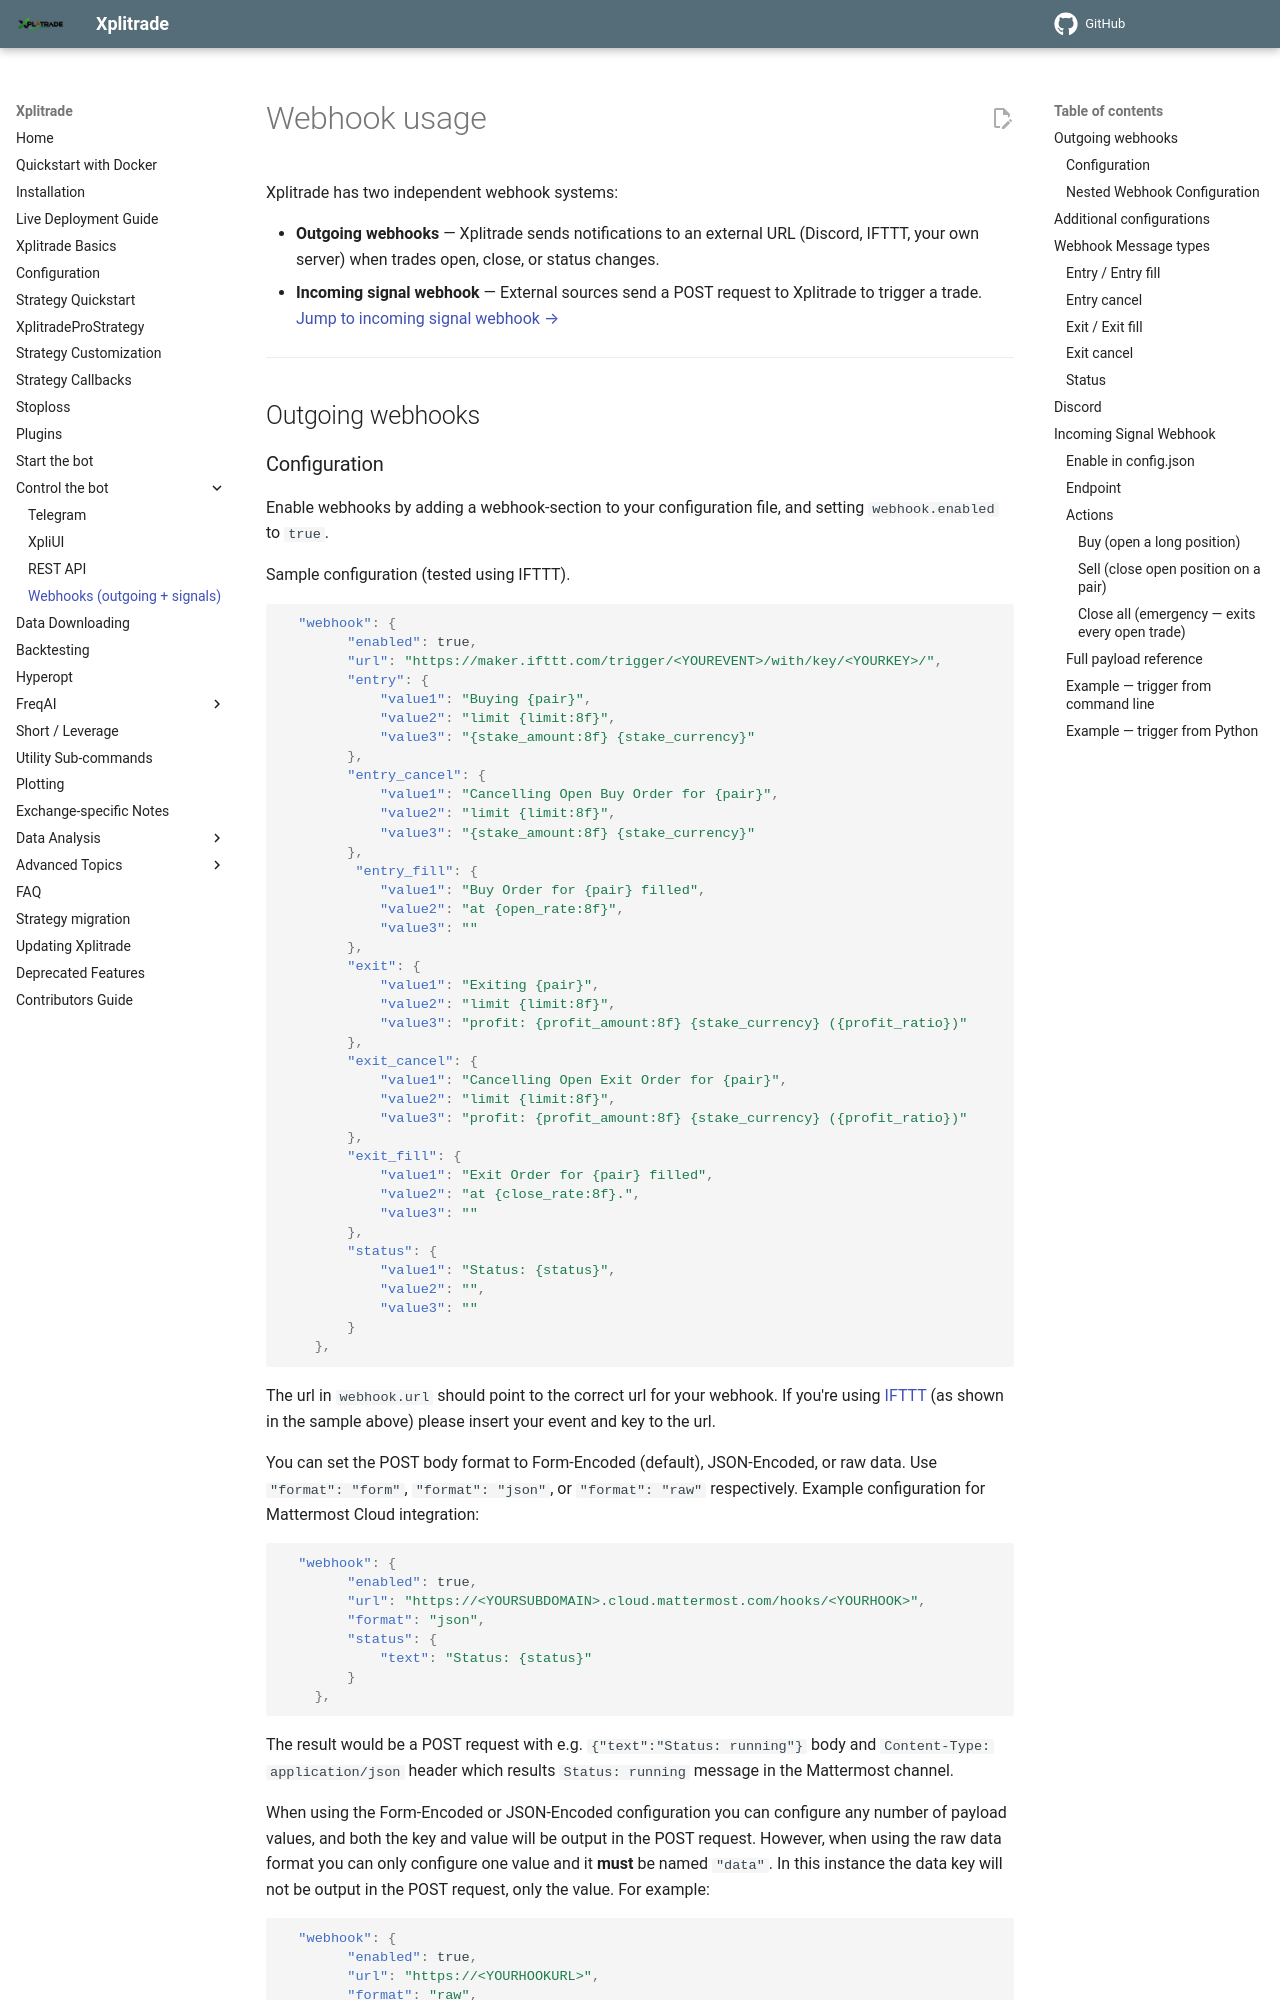

repository: t-boye/xplitrade · page: en/master/webhook-config/index.html · generator: mkdocs

# Webhook usage

Xplitrade has two independent webhook systems:

- **Outgoing webhooks** — Xplitrade sends notifications to an external URL (Discord, IFTTT, your own server) when trades open, close, or status changes.
- **Incoming signal webhook** — External sources send a POST request to Xplitrade to trigger a trade. [Jump to incoming signal webhook →](#incoming-signal-webhook)

---

## Outgoing webhooks
